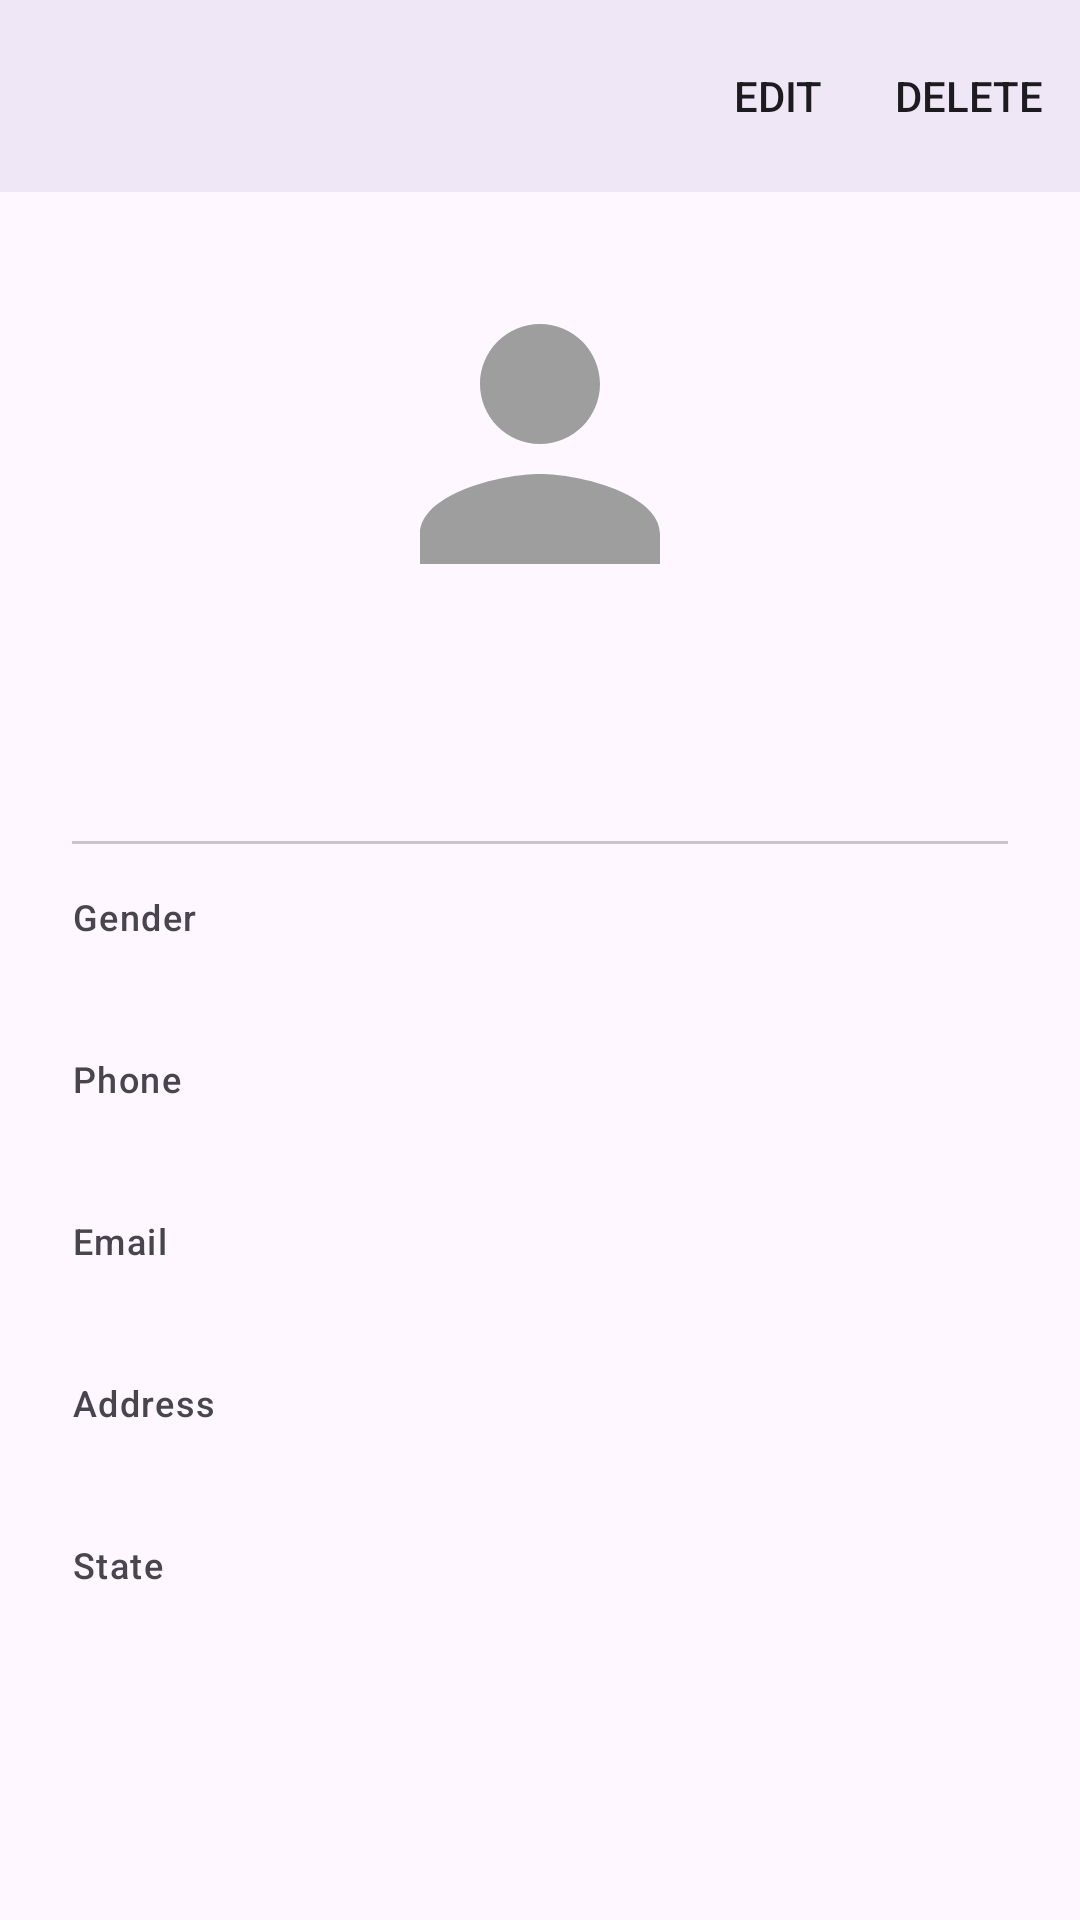

Layout XML and referenced resources for this Android screen:
<!-- AndroidManifest.xml: application theme Theme.BuddyApp -->
<!-- res/layout/activity_friend_detail.xml -->
<?xml version="1.0" encoding="utf-8"?>
<LinearLayout xmlns:android="http://schemas.android.com/apk/res/android"
    xmlns:app="http://schemas.android.com/apk/res-auto"
    android:layout_width="match_parent"
    android:layout_height="match_parent"
    android:orientation="vertical">

    <com.google.android.material.appbar.MaterialToolbar
        android:id="@+id/toolbar"
        android:layout_width="match_parent"
        android:layout_height="?attr/actionBarSize"
        android:background="?attr/colorSurface"
        android:elevation="4dp"
        app:menu="@menu/menu_friend_detail"
        app:navigationIcon="@drawable/ic_arrow_back"
        app:navigationIconTint="?attr/colorOnSurface" />

    <ScrollView
        android:layout_width="match_parent"
        android:layout_height="0dp"
        android:layout_weight="1"
        android:fillViewport="true">

        <LinearLayout
            android:layout_width="match_parent"
            android:layout_height="wrap_content"
            android:orientation="vertical"
            android:padding="24dp">

            <ImageView
                android:id="@+id/friendPhoto"
                android:layout_width="120dp"
                android:layout_height="120dp"
                android:layout_gravity="center_horizontal"
                android:contentDescription="@string/cd_friend_photo"
                android:scaleType="centerCrop"
                android:src="@drawable/ic_person" />

            <TextView
                android:id="@+id/nameText"
                android:layout_width="match_parent"
                android:layout_height="wrap_content"
                android:layout_marginTop="16dp"
                android:gravity="center"
                android:textAppearance="?attr/textAppearanceHeadlineSmall" />

            <View
                android:layout_width="match_parent"
                android:layout_height="1dp"
                android:layout_marginTop="24dp"
                android:background="?attr/colorOutlineVariant" />

            <TextView
                android:layout_width="wrap_content"
                android:layout_height="wrap_content"
                android:layout_marginTop="16dp"
                android:text="@string/label_gender"
                android:textAppearance="?attr/textAppearanceLabelMedium"
                android:textColor="?android:attr/textColorSecondary" />

            <TextView
                android:id="@+id/genderText"
                android:layout_width="match_parent"
                android:layout_height="wrap_content"
                android:textAppearance="?attr/textAppearanceBodyLarge" />

            <TextView
                android:layout_width="wrap_content"
                android:layout_height="wrap_content"
                android:layout_marginTop="16dp"
                android:text="@string/label_phone"
                android:textAppearance="?attr/textAppearanceLabelMedium"
                android:textColor="?android:attr/textColorSecondary" />

            <TextView
                android:id="@+id/phoneText"
                android:layout_width="match_parent"
                android:layout_height="wrap_content"
                android:textAppearance="?attr/textAppearanceBodyLarge" />

            <TextView
                android:layout_width="wrap_content"
                android:layout_height="wrap_content"
                android:layout_marginTop="16dp"
                android:text="@string/label_email"
                android:textAppearance="?attr/textAppearanceLabelMedium"
                android:textColor="?android:attr/textColorSecondary" />

            <TextView
                android:id="@+id/emailText"
                android:layout_width="match_parent"
                android:layout_height="wrap_content"
                android:textAppearance="?attr/textAppearanceBodyLarge" />

            <TextView
                android:layout_width="wrap_content"
                android:layout_height="wrap_content"
                android:layout_marginTop="16dp"
                android:text="@string/label_address"
                android:textAppearance="?attr/textAppearanceLabelMedium"
                android:textColor="?android:attr/textColorSecondary" />

            <TextView
                android:id="@+id/addressText"
                android:layout_width="match_parent"
                android:layout_height="wrap_content"
                android:textAppearance="?attr/textAppearanceBodyLarge" />

            <TextView
                android:layout_width="wrap_content"
                android:layout_height="wrap_content"
                android:layout_marginTop="16dp"
                android:text="@string/label_state"
                android:textAppearance="?attr/textAppearanceLabelMedium"
                android:textColor="?android:attr/textColorSecondary" />

            <TextView
                android:id="@+id/stateText"
                android:layout_width="match_parent"
                android:layout_height="wrap_content"
                android:textAppearance="?attr/textAppearanceBodyLarge" />

        </LinearLayout>
    </ScrollView>
</LinearLayout>
<!-- resources referenced by this layout -->
<resources>
  <!-- drawable ic_person (drawable) -->
  <vector xmlns:android="http://schemas.android.com/apk/res/android"
      android:width="24dp"
      android:height="24dp"
      android:viewportWidth="24"
      android:viewportHeight="24"
      android:tint="#9E9E9E">
      <path
          android:fillColor="#FFFFFF"
          android:pathData="M12,12c2.21,0 4,-1.79 4,-4s-1.79,-4 -4,-4 -4,1.79 -4,4 1.79,4 4,4zM12,14c-2.67,0 -8,1.34 -8,4v2h16v-2c0,-2.66 -5.33,-4 -8,-4z" />
  </vector>
  <string name="cd_friend_photo">Friend photo</string>
  <string name="label_address">Address</string>
  <string name="label_email">Email</string>
  <string name="label_gender">Gender</string>
  <string name="label_phone">Phone</string>
  <string name="label_state">State</string>
  <style name="Theme.BuddyApp" parent="Theme.Material3.DayNight.NoActionBar" />
</resources>
